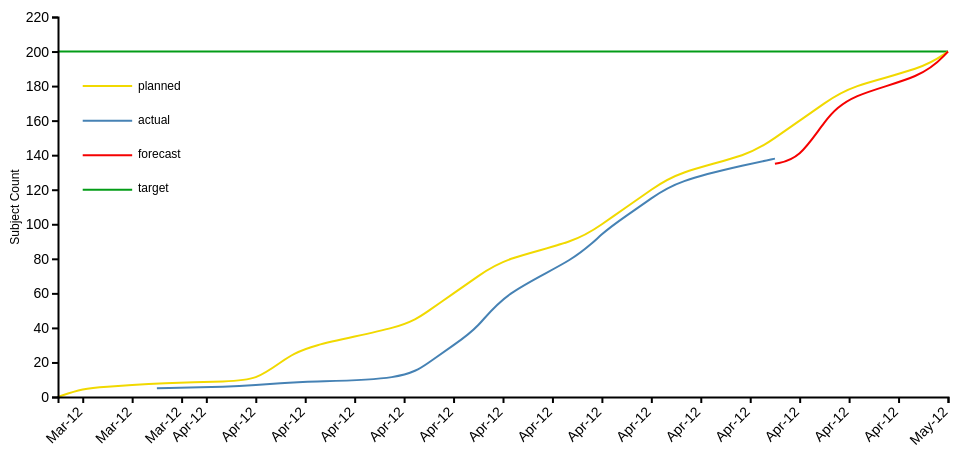
D3 v5 page, settled after 360 driven frames (6 s of simulated time); the page loaded 1 data file(s).


// ── script.js
// set the dimensions and margins of the graph
var margin = {
        top: 20,
        right: 20,
        bottom: 100,
        left: 50
    },
    width = 960 - margin.left - margin.right,
    height = 500 - margin.top - margin.bottom;

// parse the date / time - define how we want to define the date format
var parseTime = d3.timeParse("%d-%b-%y");

// append the svg obgect to the body of the page
// appends a 'group' element to 'svg'
// moves the 'group' element to the top left margin
var svg = d3.select("#enrollment_timeline_div").append("svg")
    .attr("width", width + margin.left + margin.right)
    .attr("height", height + margin.top + margin.bottom)
    .append("g")
    .attr("transform",
        "translate(" + margin.left + "," + margin.top + ")");

// Get the data
d3.csv("enrollment_timeline_data.csv").then(function (data) {

    // format the data
    data.forEach(function (d) {
        d.date = parseTime(d.date);
        d.planned = +d.planned;
    });

    // define the line
    var targetline = d3.line()
        .x(function (d) {
            return x(d.date);
        })
        .y(function (d) {
            return y(d.target);
        });

    // define the line
    var plannedline = d3.line()
        .x(function (d) {
            return x(d.date);
        })
        .y(function (d) {
            return y(d.planned);
        })
        .curve(d3.curveBasis);

    // define the line
    var actualline = d3.line()
        .defined(d => !isNaN(d.actual))
        .x(function (d) {
            return x(d.date);
        })
        .y(function (d) {
            return y(d.actual);
        })
        .curve(d3.curveBasis);

    // define the line
    var forecastline = d3.line()
        .defined(d => !isNaN(d.forecast))
        .x(function (d) {
            return x(d.date);
        })
        .y(function (d) {
            return y(d.forecast);
        })
        .curve(d3.curveBasis);

    var forecastLegendLine = d3.line()
        .defined(d => !isNaN(d.forecastLegend))
        .x(function (d) {
            return x(d.date);
        })
        .y(function (d) {
            return y(d.forecastLegend);
        })
        .curve(d3.curveBasis);

    var plannedLegendLine = d3.line()
        .defined(d => !isNaN(d.plannedLegend))
        .x(function (d) {
            return x(d.date);
        })
        .y(function (d) {
            return y(d.plannedLegend);
        })
        .curve(d3.curveBasis);

    var actualLegendLine = d3.line()
        .defined(d => !isNaN(d.actualLegend))
        .x(function (d) {
            return x(d.date);
        })
        .y(function (d) {
            return y(d.actualLegend);
        })
        .curve(d3.curveBasis);

    var targetLegendLine = d3.line()
        .defined(d => !isNaN(d.targetLegend))
        .x(function (d) {
            return x(d.date);
        })
        .y(function (d) {
            return y(d.targetLegend);
        })
        .curve(d3.curveBasis);

    var x = d3.scaleTime()
        .range([0, width])
        .domain(d3.extent(data, function (d) {
            return d.date;
        }));

    var y = d3.scaleLinear()
        .range([height, 0])
        .domain([0, d3.max(data, function (d) {
            return d.planned;
        }) * 1.1]);

    // Add the actualline path.
    actualPath = svg.append("svg:path")
        .data([data])
        .attr("class", "actualline")
        .attr("d", actualline)
        .on("mouseout", function () {
            d3.select(this)
                .transition()
                .duration(250)
                .attr("stroke", "red");
        });

    // Add the plannedline path.
    svg.append("path")
        .data([data])
        .attr("class", "targetline")
        .attr("d", targetline);

    // Add the plannedline path.
    svg.append("path")
        .data([data])
        .attr("class", "plannedline")
        .attr("d", plannedline);

    svg.append("path")
        .data([data])
        .attr("class", "forecastline")
        .attr("d", forecastline);

    var legendNames = ["planned", "actual", "forecast", "target"]

    svg.selectAll('text')
        .data(legendNames)
        .enter()
        .append('text')
        .attr("class", "legend")
        .text(function (d) {
            return d;
        })
        .attr('x', 80)
        .attr('y', function (d, i) {
            return 73 + 34 * i
        });

    var legendLines = [forecastLegendLine, plannedLegendLine, actualLegendLine, targetLegendLine]
    svg.append("path")
        .data([data])
        .attr("class", "forecastline")
        .attr("d", forecastLegendLine);
    svg.append("path")
        .data([data])
        .attr("class", "plannedline")
        .attr("d", plannedLegendLine);
    svg.append("path")
        .data([data])
        .attr("class", "actualline")
        .attr("d", actualLegendLine);
    svg.append("path")
        .data([data])
        .attr("class", "targetline")
        .attr("d", targetLegendLine);

    // Add the X Axis
    svg.append("g")
        .attr("class", "axis")
        .attr("transform", "translate(0," + height + ")")
        .call(d3.axisBottom(x)
            .tickFormat(d3.timeFormat("%b-%y")))
        .selectAll("text")
        .style("text-anchor", "end")
        .attr("dx", "-.8em")
        .attr("dy", ".15em")
        .attr("transform", "rotate(-45)");

    // Add the Y Axis
    svg.append("g")
        .attr("class", "axis")
        .call(d3.axisLeft(y));

    yLabel = svg.append("svg:g")
        .append("text")
        // .attr("class", "credit")
        .attr("transform", "rotate(-90)")
        .attr("class", "legend")
        .attr("y", -40)
        .attr("x", -height / 2)
        .attr("dy", ".05em")
        .style("text-anchor", "middle")
        .text("Subject Count");


    var tooltip = d3.select('body')
        .append('div')
        .attr("class", "tooltip")

    var m_over = function (line) {
        line.on("mouseover", function () {
            d3.select(this)
                .attr("stroke", "orange");
        });
    }
    // Hover over line : mouse out
    var m_out = function (line, stroke_color) {
        line.on("mouseout", function () {
            d3.select(this)
                .transition()
                .duration(250)
                .attr("stroke", stroke_color);
        });
    }
});

### data: enrollment_timeline_data.csv
date, planned, actual, forecast, target, plannedLegend, actualLegend, forecastLegend, targetLegend
1-May-12, 200, null, 200, 200, null, null, null, null
30-Apr-12, 190, null, 185, 200, null, null, null, null
27-Apr-12, 180, null, 175, 200, null, null, null, null
26-Apr-12, 170, null, 160, 200, null, null, null, null
25-Apr-12, 160, null, 138, 200, null, null, null, null
24-Apr-12, 150, 138, 135, 200, null, null, null, null
23-Apr-12, 140, 135, null, 200, null, null, null, null
20-Apr-12, 130, 125, null, 200, null, null, null, null
19-Apr-12, 120, 115, null, 200, null, null, null, null
18-Apr-12, 110, 105, null, 200, null, null, null, null
17-Apr-12, 100, 95, null, 200, null, null, null, null
16-Apr-12, 90, 80, null, 200, null, null, null, null
13-Apr-12, 80, 60, null, 200, null, null, null, null
12-Apr-12, 70, 40, null, 200, null, null, null, null
11-Apr-12, 60, 30, null, 200, null, null, null, null
10-Apr-12, 50, 20, null, 200, null, null, null, null
9-Apr-12, 40, 10, null, 200, null, null, null, null
5-Apr-12, 30, 9, null, 200, null, null, null, null
4-Apr-12, 20, 8, null, 200, null, null, null, null
3-Apr-12, 10, 7, null, 200, null, null, null, null
2-Apr-12, 9, 6, null, 200, null, null, null, null
30-Mar-12, 8, 5, null, 200, null, null, null, null
29-Mar-12, 7, null, null, 200, 180, 160, 140, 120
28-Mar-12, 6, null, null, 200, 180, 160, 140, 120
27-Mar-12, 5, null, null, 200, 180, 160, 140, 120
26-Mar-12, 0, null, null, 200, null, null, null, null